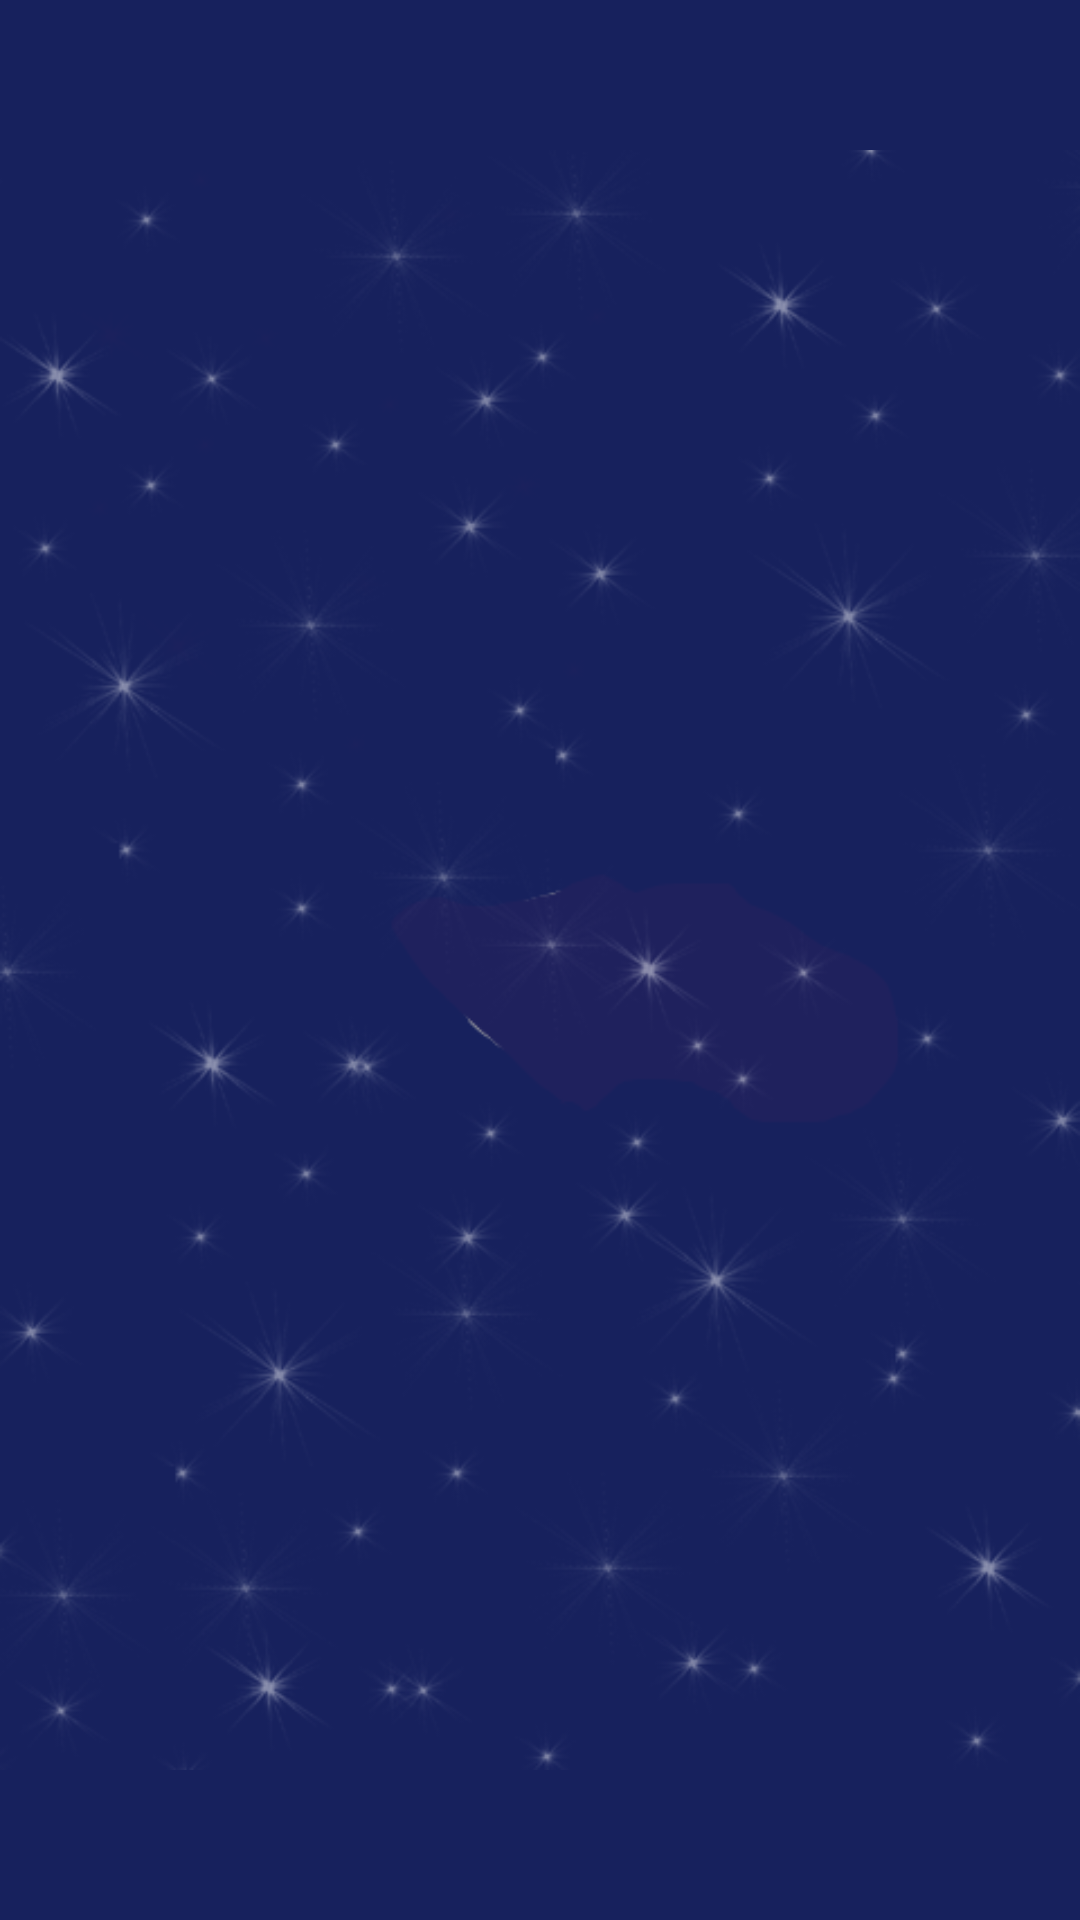

Reconstruct the res/layout file that produces this screen, plus the resources it refers to.
<!-- AndroidManifest.xml: application theme Theme.STW -->
<!-- res/layout/activity_nakigi_saying.xml -->
<?xml version="1.0" encoding="utf-8"?>
<RelativeLayout xmlns:android="http://schemas.android.com/apk/res/android"
    xmlns:tools="http://schemas.android.com/tools"
    android:layout_width="match_parent"
    android:layout_height="match_parent"
    android:background="#17215d"
    tools:context=".nakigiSaying">


    <ImageView
        android:id="@+id/start"
        android:layout_width="match_parent"
        android:layout_height="match_parent"
        android:layout_centerInParent="true"
        android:layout_gravity="center_horizontal"
        android:src="@drawable/start_ground"
        />

    <LinearLayout
        android:layout_width="match_parent"
        android:layout_height="match_parent"
        android:gravity="center"
        android:orientation="vertical"
        android:padding="24dp">

        <TextView
            android:id="@+id/saying"
            android:layout_width="match_parent"
            android:layout_height="400dp"
            android:layout_gravity="center"
            android:layout_marginBottom="3dp"
            android:fontFamily="@font/somsatang"
            android:gravity="center"
            android:textColor="#fff"
            android:textSize="20dp" />
    </LinearLayout>


</RelativeLayout>
<!-- resources referenced by this layout -->
<resources>
  <!-- drawable start_ground: png bitmap (drawable-v24, 101291 bytes) -->
  <style name="Theme.STW" parent="Theme.AppCompat.Light">
          
          <item name="colorPrimary">@color/purple_500</item>
          <item name="colorPrimaryVariant">@color/purple_700</item>
          <item name="colorOnPrimary">@color/white</item>
          
          <item name="colorSecondary">@color/teal_200</item>
          <item name="colorSecondaryVariant">@color/teal_700</item>
          <item name="colorOnSecondary">@color/black</item>
          
          <item name="android:statusBarColor" tools:targetApi="l">?attr/colorPrimaryVariant</item>
          
          <item name="android:datePickerMode">spinner</item>
      </style>
  <color name="purple_500">#FF6200EE</color>
  <color name="purple_700">#FF3700B3</color>
  <color name="white">#FFFFFFFF</color>
  <color name="teal_200">#FF03DAC5</color>
  <color name="teal_700">#FF018786</color>
  <color name="black">#FF000000</color>
</resources>
